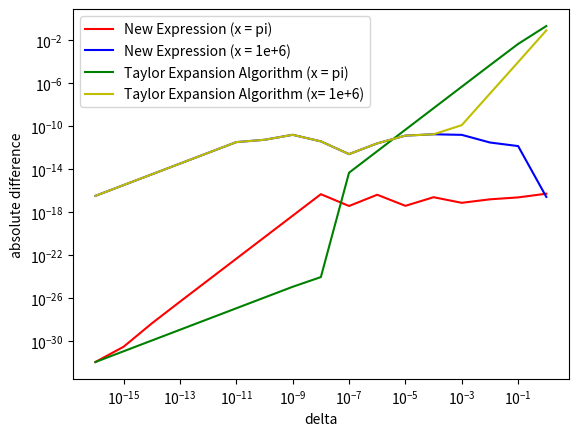

This chart was generated by the following Python code:
import numpy as np
import matplotlib.pyplot as plt


def driver():
	delta=np.geomspace(10**-16,10**0,17)
	x1=np.pi
	x2=10**6
	

	print(x1)
	print(x2)
	
	f = lambda delta: np.absolute((-2*np.sin(x1+(delta/2))*np.sin(delta/2))-(np.cos(x1+delta)-np.cos(x1)))
	g = lambda delta: np.absolute((-2*np.sin(x2+(delta/2))*np.sin(delta/2))-(np.cos(x2+delta)-np.cos(x2)))

	h = lambda delta: np.absolute(-1*(delta*np.sin(x1)+0.5*delta**2*np.cos((x1+delta)/2))-(np.cos(x1+delta)-np.cos(x1)))
	i = lambda delta: np.absolute(-1*(delta*np.sin(x2)+0.5*delta**2*np.cos((x2+delta)/1))-(np.cos(x2+delta)-np.cos(x2)))


	y=f(delta)
	w=g(delta)
	
	r=h(delta)
	s=i(delta)

	plt.plot(delta,y,'r', label = "New Expression (x = pi)")
	plt.plot(delta,w,'b', label = "New Expression (x = 1e+6)")
	plt.plot(delta,r,'g', label = "Taylor Expansion Algorithm (x = pi)")
	plt.plot(delta,s,'y', label = "Taylor Expansion Algorithm (x= 1e+6)")
	plt.xscale("log")
	plt.yscale("log")
	plt.xlabel('delta')
	plt.ylabel('absolute difference')
	plt.legend()
	plt.show()
	

	return
	

driver() 